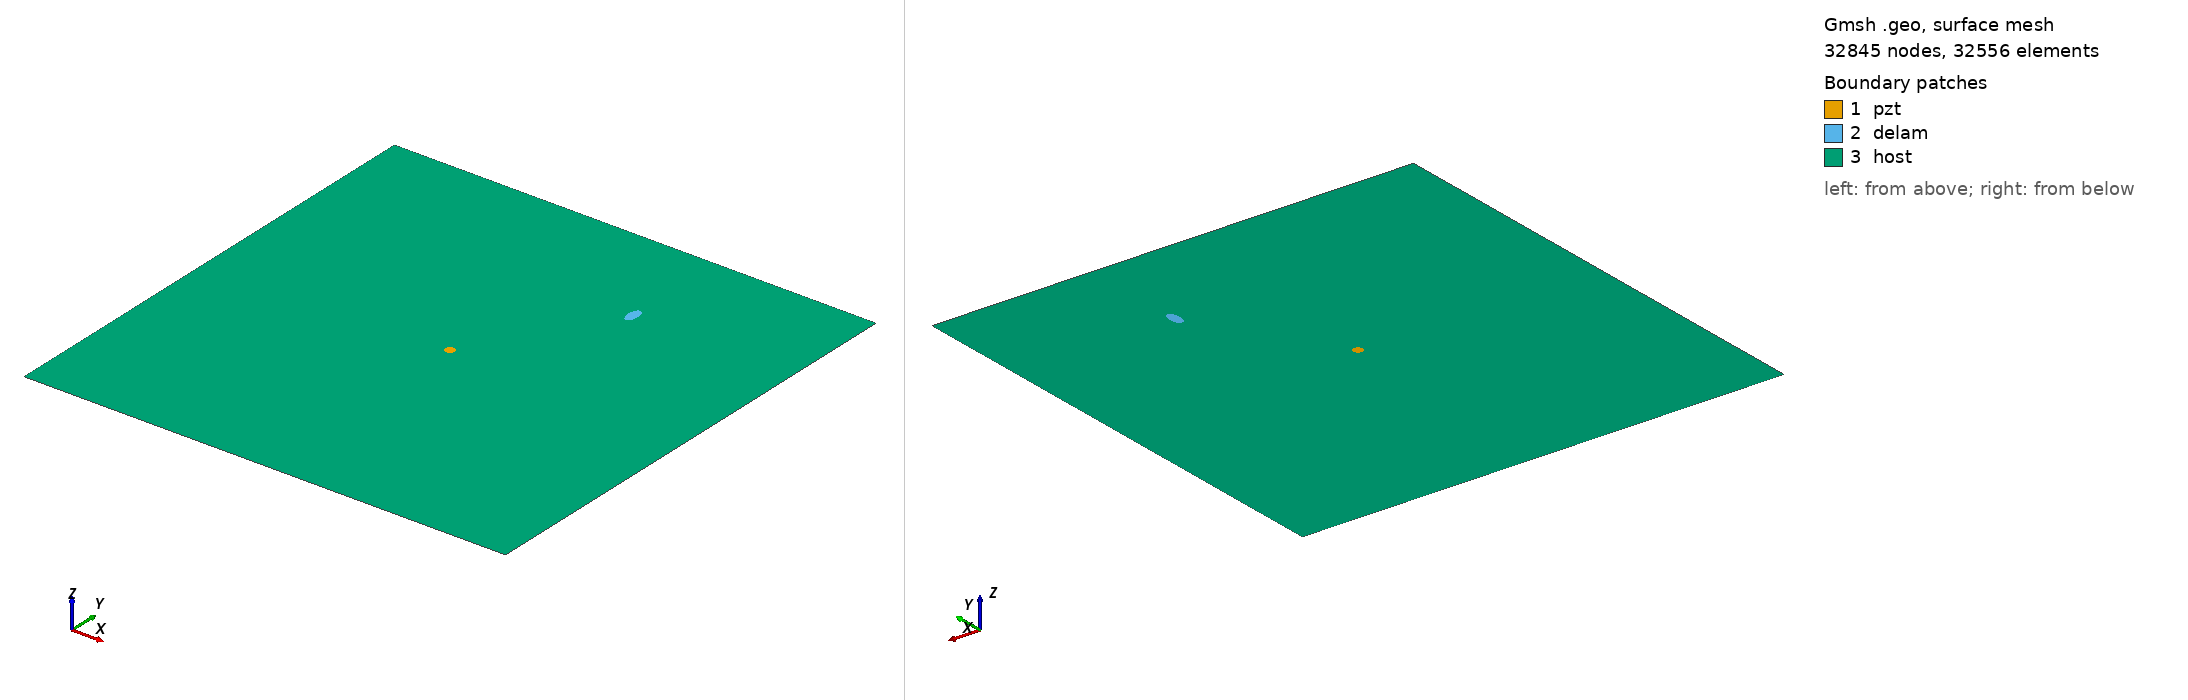

Gmsh geometry script, surface-meshed: 32845 nodes, 32556 surface elements. Boundary patches (legend numbers): 1 pzt, 2 delam, 3 host. Left view from above one corner, right view from below the opposite corner. Legend entries are the model's physical surfaces. The drawing asked Gmsh for element sizes between 1% and 20% of the model's largest extent; the script's own settings can give other sizes.

=== m2_213_delam1_position_no_77_a_10mm_b_5mm_angle_90.geo (drawn) ===
SetFactory("OpenCASCADE");
L=0.500000; 
W=0.500000; 
a=0.010000; 
b=0.005000; 
x=0.333333; 
y=0.388889; 
alpha=0.500000 *Pi; 
r=0.005000; 
xpzt=0.250000; 
ypzt=0.250000; 
//+
Point(1) = {0, 0, 0, 1.0};
//+
Point(2) = {L, 0, 0, 1.0};
//+
Point(3) = {L, W, 0, 1.0};
//+
Point(4) = {0, W, 0, 1.0};
//+
Line(1) = {1, 2};
//+
Line(2) = {2, 3};
//+
Line(3) = {3, 4};
//+
Line(4) = {4, 1};
//+
Circle(5) = {xpzt, ypzt, -0, r, 0, 2*Pi};
//+
Ellipse(6) = {x, y, -0, a, b, 0, 2*Pi};
//+
Rotate {{0, 0, 1}, {x, y, 0}, alpha} {
  Curve{6}; 
}
//+
Curve Loop(1) = {4, 1, 2, 3};
//+
Curve Loop(2) = {6};
//+
Curve Loop(3) = {5};
//+
Curve Loop(4) = {6};
//+
Curve Loop(5) = {5};
//+
Plane Surface(1) = {5};
//+
Plane Surface(2) = {4};
//+
Plane Surface(3) = {1, 2, 3};
//+
Point(9) = {xpzt, ypzt, 0, 1.0};
//+
Point{9} In Surface {1};// mesh node at centre of pzt
//+
Physical Surface("pzt") = {1};
//+
Physical Surface("delam") = {2};
//+
Physical Surface("host") = {3};

Mesh.Algorithm = 6; // Frontal
Mesh.CharacteristicLengthFactor = 0.070000;
Mesh.CharacteristicLengthMin = 0.001000;
Mesh.CharacteristicLengthMax = 0.200000;
Mesh.RecombineAll = 1; // Apply recombination algorithm
Mesh.SubdivisionAlgorithm = 1; // 1: all quadrangles
Mesh.Smoothing = 1;
